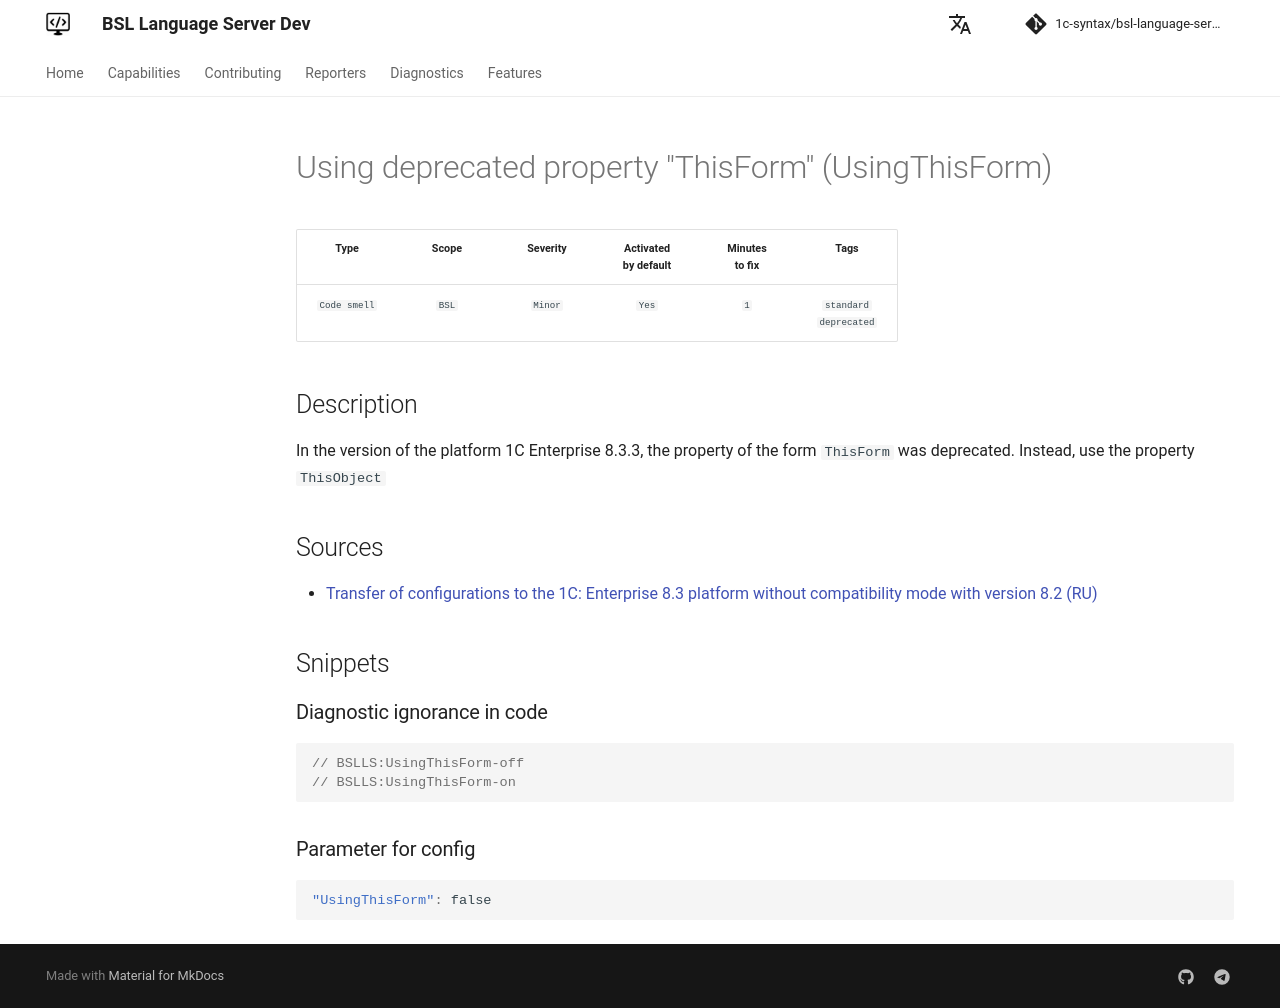

repository: 1c-syntax/bsl-language-server · page: dev/en/diagnostics/UsingThisForm/index.html · generator: mkdocs

# Using deprecated property "ThisForm" (UsingThisForm)

<!-- Блоки выше заполняются автоматически, не трогать -->
## Description

In the version of the platform 1C Enterprise 8.3.3, the property of the form ```ThisForm``` was deprecated. Instead, use the property ```ThisObject```

## Sources

* [Transfer of configurations to the 1C: Enterprise 8.3 platform without compatibility mode with version 8.2 (RU)](https://its.1c.ru/db/metod8dev#content:5293:hdoc:_top:thisform)
